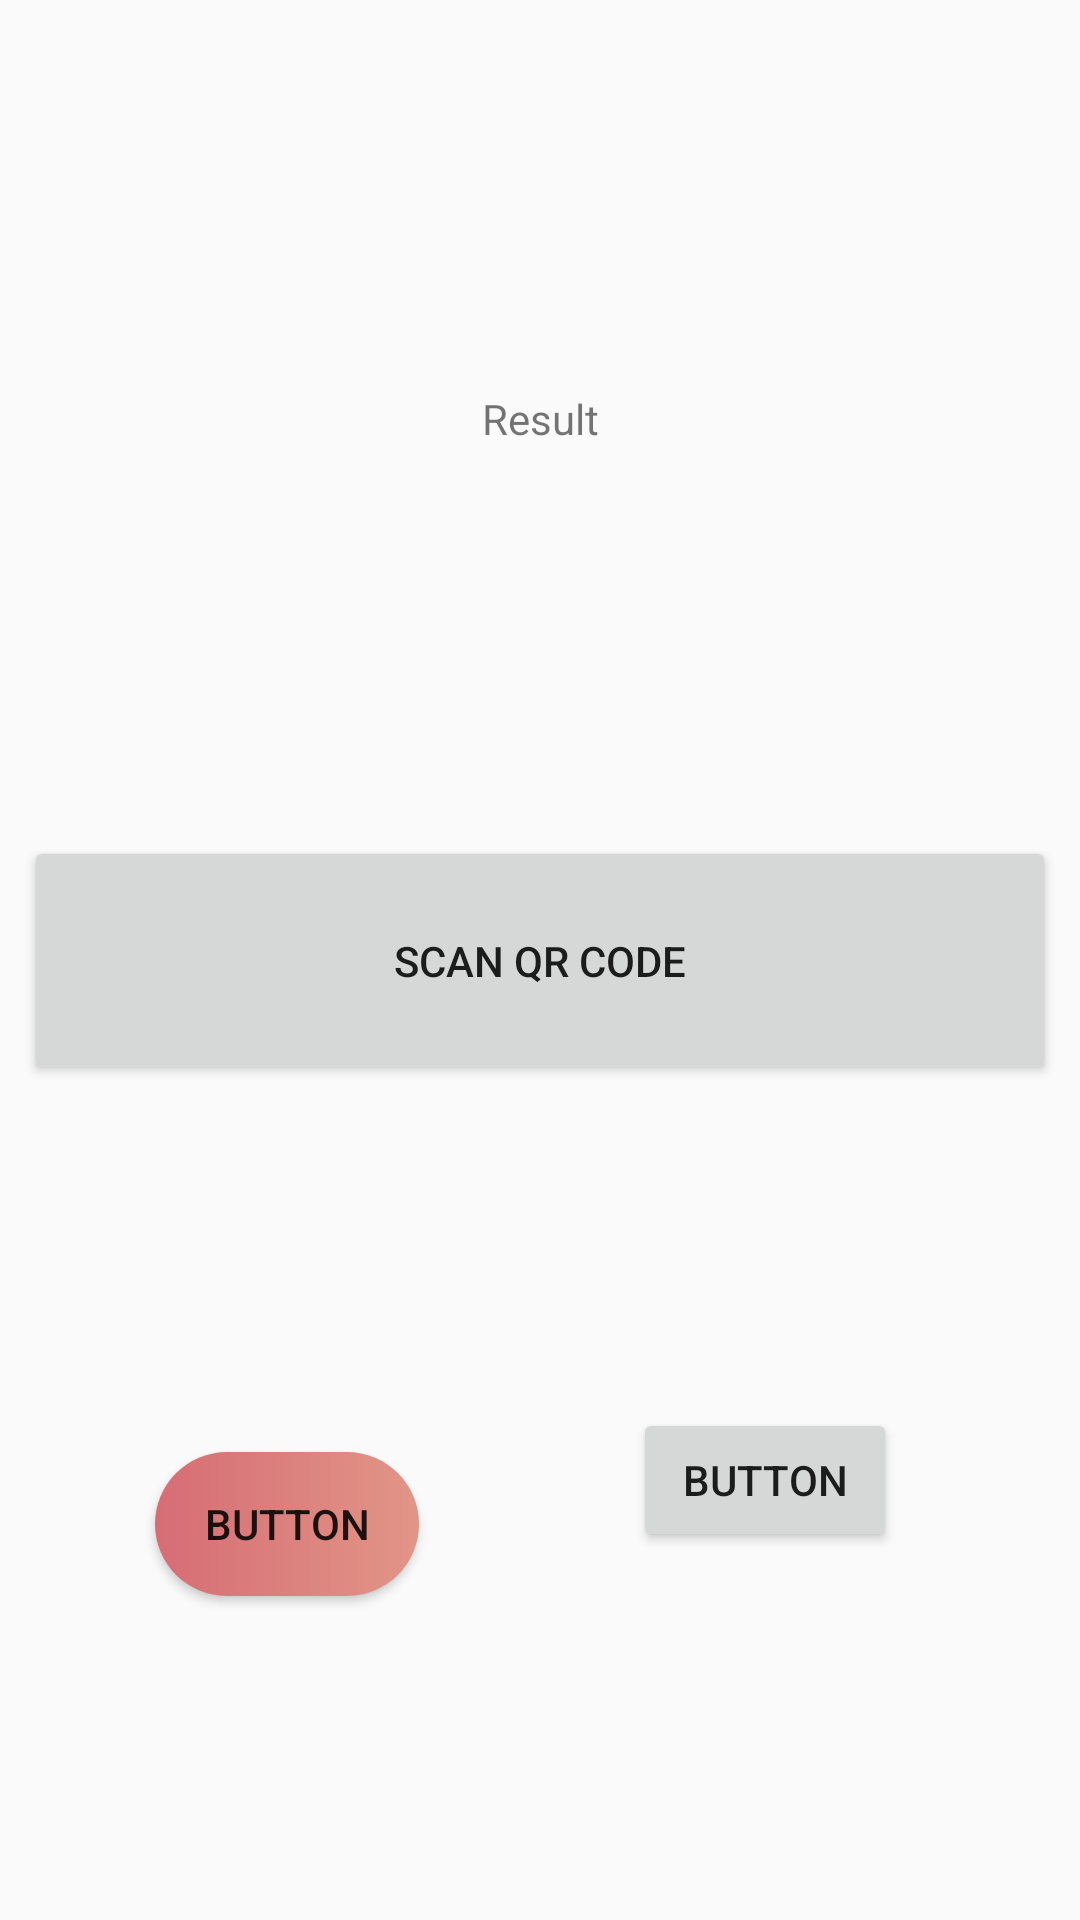

Android layout source for this screen:
<!-- AndroidManifest.xml: application theme AppTheme -->
<!-- res/layout/activity_main.xml -->
<?xml version="1.0" encoding="utf-8"?>
<android.support.constraint.ConstraintLayout xmlns:android="http://schemas.android.com/apk/res/android"
    xmlns:app="http://schemas.android.com/apk/res-auto"
    xmlns:tools="http://schemas.android.com/tools"
    android:layout_width="match_parent"
    android:layout_height="match_parent"
    tools:context=".Activities.MainActivity">

    <Button
        android:id="@+id/scan"
        android:layout_width="match_parent"
        android:layout_height="83dp"
        android:layout_marginBottom="8dp"
        android:layout_marginEnd="8dp"
        android:layout_marginLeft="8dp"
        android:layout_marginRight="8dp"
        android:layout_marginStart="8dp"
        android:layout_marginTop="8dp"
        android:text="@string/scan_QRcode"
        app:layout_constraintBottom_toBottomOf="parent"
        app:layout_constraintEnd_toEndOf="parent"
        app:layout_constraintStart_toStartOf="parent"
        app:layout_constraintTop_toTopOf="parent" />

    <TextView
        android:id="@+id/qrResult"
        android:layout_width="wrap_content"
        android:layout_height="wrap_content"
        android:layout_marginBottom="8dp"
        android:layout_marginEnd="8dp"
        android:layout_marginLeft="8dp"
        android:layout_marginRight="8dp"
        android:layout_marginStart="8dp"
        android:layout_marginTop="8dp"
        android:text="Result"
        app:layout_constraintBottom_toTopOf="@+id/scan"
        app:layout_constraintEnd_toEndOf="parent"
        app:layout_constraintStart_toStartOf="parent"
        app:layout_constraintTop_toTopOf="parent" />

    <Button
        android:id="@+id/reserve_btn"
        android:layout_width="wrap_content"
        android:layout_height="wrap_content"
        android:layout_marginBottom="108dp"
        android:layout_marginEnd="8dp"
        android:layout_marginLeft="8dp"
        android:layout_marginRight="8dp"
        android:layout_marginStart="8dp"
        android:background="@drawable/round_reserve"
        android:text="Button"
        app:layout_constraintBottom_toBottomOf="parent"
        app:layout_constraintEnd_toEndOf="parent"
        app:layout_constraintHorizontal_bias="0.171"
        app:layout_constraintStart_toStartOf="parent" />

    <Button
        android:id="@+id/new_eta_btn"
        android:layout_width="wrap_content"
        android:layout_height="wrap_content"
        android:layout_marginBottom="8dp"
        android:layout_marginTop="8dp"
        android:text="Button"
        app:layout_constraintBottom_toBottomOf="parent"
        app:layout_constraintEnd_toEndOf="parent"
        app:layout_constraintHorizontal_bias="0.539"
        app:layout_constraintStart_toEndOf="@+id/reserve_btn"
        app:layout_constraintTop_toTopOf="parent"
        app:layout_constraintVertical_bias="0.801" />
</android.support.constraint.ConstraintLayout>
<!-- resources referenced by this layout -->
<resources>
  <!-- drawable round_reserve (drawable) -->
  <?xml version="1.0" encoding="utf-8"?>
  <shape
      xmlns:android="http://schemas.android.com/apk/res/android"
      android:shape="rectangle">
      <gradient
          android:startColor="#D66D75"
          android:endColor="#E29587" />
      <corners android:bottomRightRadius="180dp"
          android:bottomLeftRadius="180dp"
          android:topRightRadius="180dp"
          android:topLeftRadius="180dp"/>
  </shape>
  <string name="scan_QRcode">SCAN QR CODE</string>
  <style name="AppTheme" parent="Theme.AppCompat.Light.NoActionBar">
          
          <item name="colorPrimary">@color/colorPrimary</item>
          <item name="colorPrimaryDark">@color/colorPrimaryDark</item>
          <item name="colorAccent">@color/colorAccent</item>
      </style>
  <color name="colorPrimary">#3F51B5</color>
  <color name="colorPrimaryDark">#303F9F</color>
  <color name="colorAccent">#FF4081</color>
</resources>
